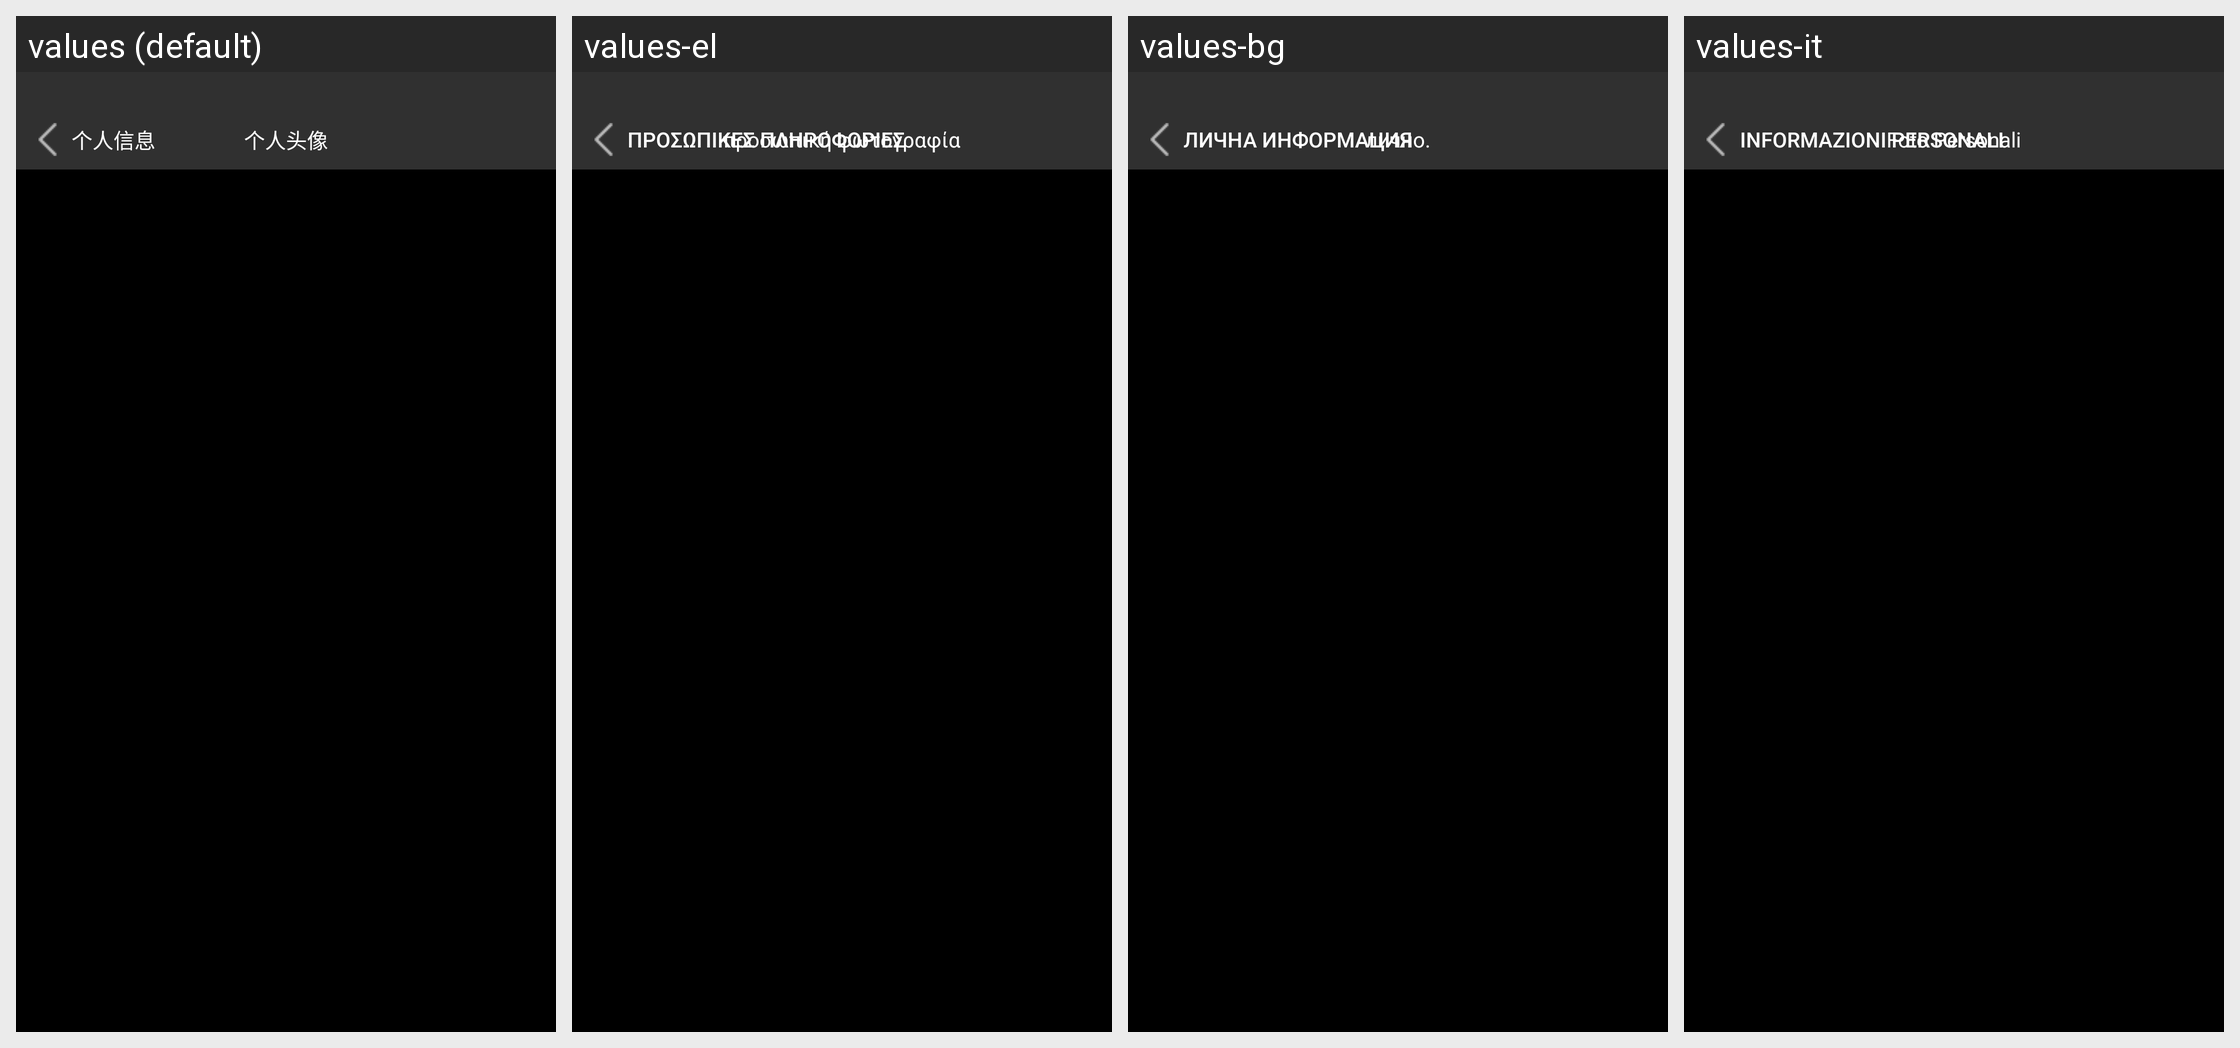

The Android screen above is rendered under several locales of the same app. Produce the string resources it draws, with the default and per-locale values.
Android screen res/layout/activity_personal_avatar.xml rendered under 4 locales, left to right: values (default), values-el, values-bg, values-it. Device: Nexus 5 (rendered at 1080×1920; each locale shown at half size, 540×960, under a caption strip naming it); theme AppTheme.
Other locales in the repository, not shown: values-af, values-ar, values-az, values-be, values-ca, values-cs, values-cy, values-da, values-de, values-en, values-en-rUS, values-es, values-et, values-fa, values-fi, values-fr, values-gl, values-hi, values-ht, values-hu, values-id, values-is, values-iw, values-ja, values-ko, values-lv, values-mk, values-ms, values-mt, values-nl, values-no, values-pl, values-pt, values-ro, values-ru, values-sk, values-sl, values-sv, values-th, values-tl, values-tr, values-uk, values-ur, values-vi, values-zh-rCN, values-zh-rTW.
Strings drawn on this screen, with the default value and each locale's value (text and hints the layout hard-codes, and strings that could not be matched under every locale, appear in the picture but are not listed):

PersonalInformation
  values: 个人信息
  values-el: προσωπικές πληροφορίες
  values-bg: лична информация
  values-it: Informazioni Personali

PersonalAvatar
  values: 个人头像
  values-el: προσωπική φωτογραφία
  values-bg: лично.
  values-it: Foto Personali
